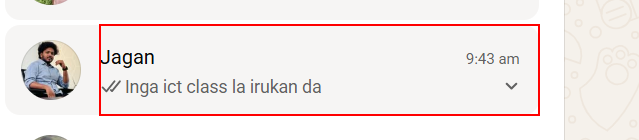
Workflow: whats

Step 1: click on the element in window '(4) WhatsApp' (msedge.exe)

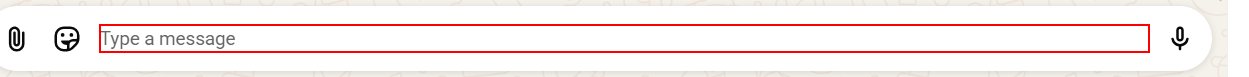
Step 2: type "Hi[k(enter)]" into the paragraph in window '(4) WhatsApp' (msedge.exe)
